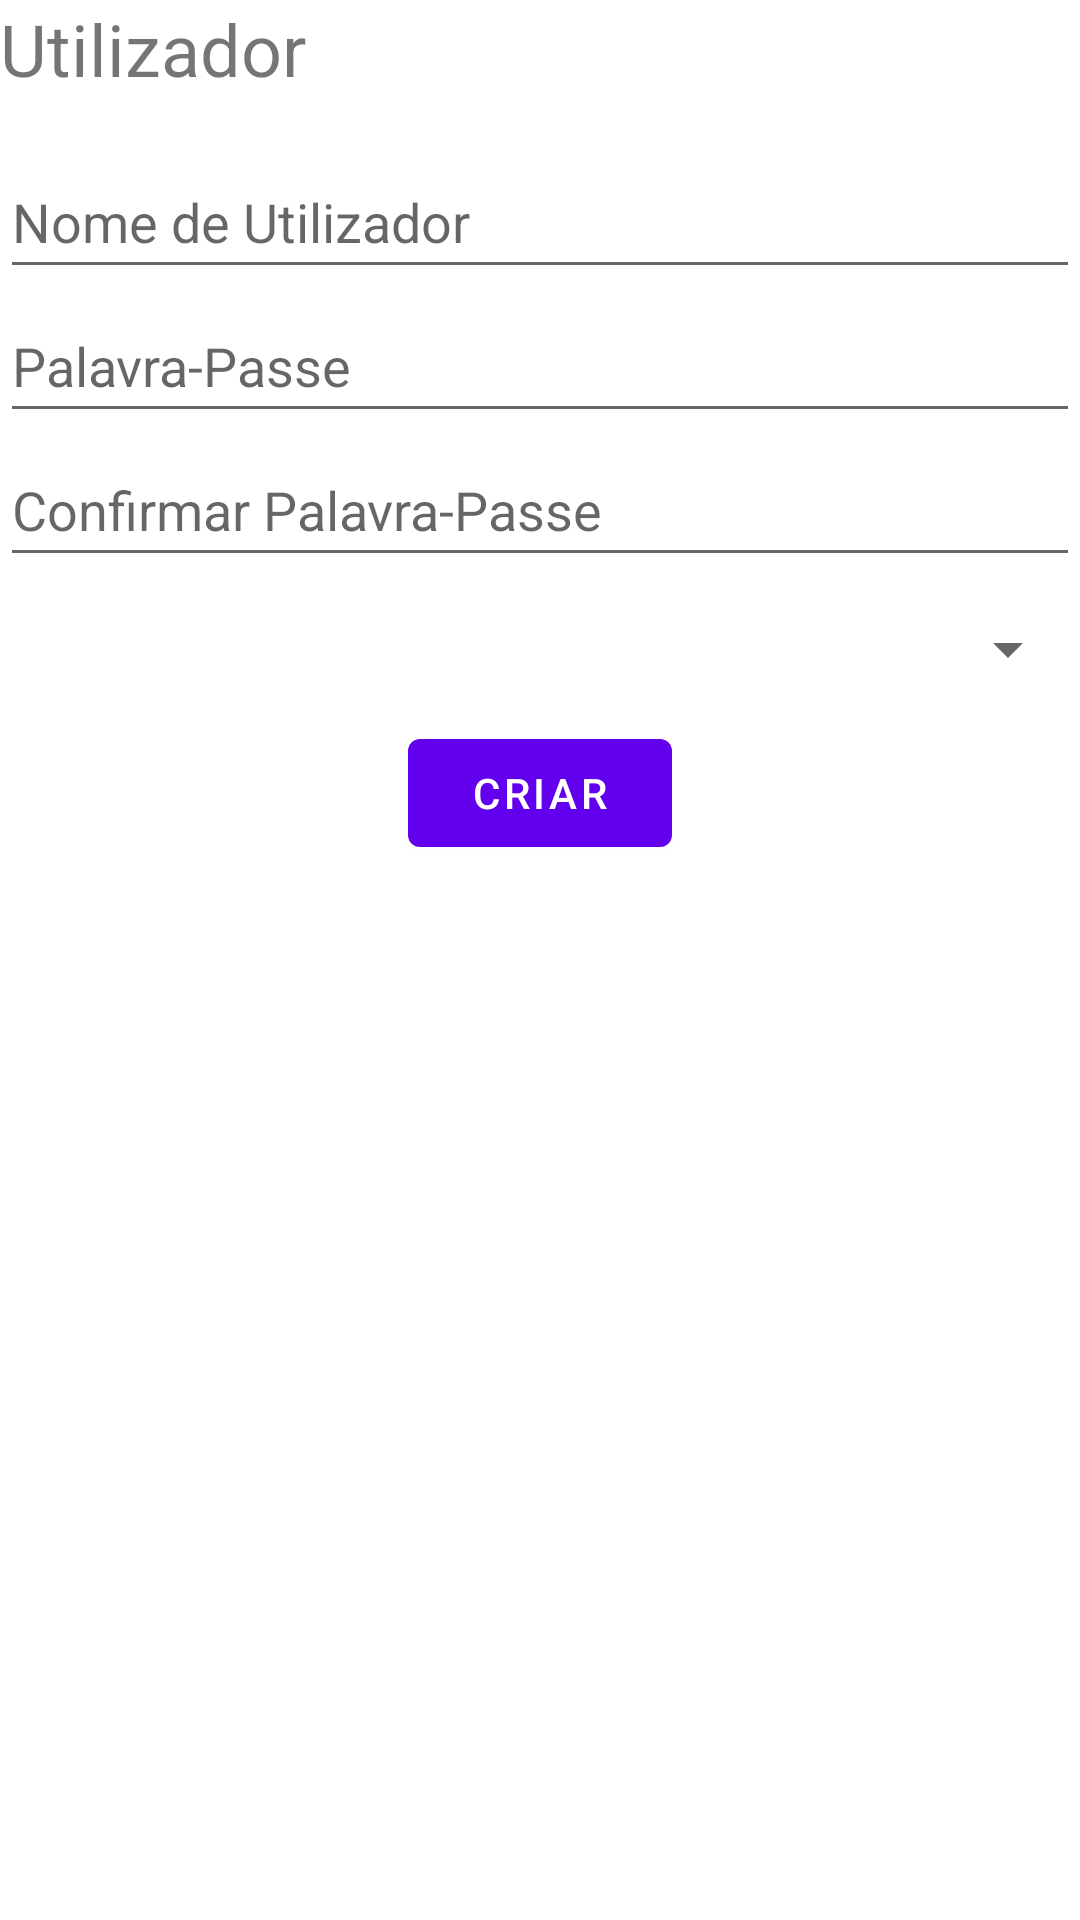

Layout XML and referenced resources for this Android screen:
<!-- AndroidManifest.xml: application theme Theme.SimpleProductsPOS -->
<!-- res/layout/add_user.xml -->
<?xml version="1.0" encoding="utf-8"?>
<LinearLayout xmlns:android="http://schemas.android.com/apk/res/android"
    android:orientation="vertical" android:layout_width="match_parent"
    android:layout_height="wrap_content"
    android:layout_margin="16dp">

    <TextView
        android:id="@+id/user"
        android:layout_width="wrap_content"
        android:layout_height="wrap_content"
        android:text="@string/user"
        android:textSize="24sp"
        android:layout_marginBottom="16dp"/>

    <EditText
        android:id="@+id/addUserName"
        android:layout_width="match_parent"
        android:layout_height="wrap_content"
        android:hint="@string/username"
        android:inputType="textPersonName"
        android:minHeight="48dp"
        android:autofillHints="" />

    <EditText
        android:id="@+id/addUserPass"
        android:layout_width="match_parent"
        android:layout_height="wrap_content"
        android:hint="@string/pass"
        android:inputType="textPassword"
        android:minHeight="48dp"
        android:autofillHints="" />

    <EditText
        android:id="@+id/editUserConfirmPass"
        android:layout_width="match_parent"
        android:layout_height="wrap_content"
        android:hint="@string/passConfirm"
        android:inputType="textPassword"
        android:minHeight="48dp"
        android:autofillHints="" />

    <Spinner
        android:id="@+id/addUserRole"
        android:layout_width="match_parent"
        android:layout_height="wrap_content"
        android:minHeight="48dp" />

    <Button
        android:layout_width="wrap_content"
        android:layout_height="wrap_content"
        android:layout_gravity="center"
        android:text="@string/create"
        android:textColor="@color/white"
        android:id="@+id/submit_button"/>

</LinearLayout>
<!-- resources referenced by this layout -->
<resources>
  <string name="create">Criar</string>
  <string name="pass">Palavra-Passe</string>
  <string name="passConfirm">Confirmar Palavra-Passe</string>
  <string name="user">Utilizador</string>
  <string name="username">Nome de Utilizador</string>
  <style name="Theme.SimpleProductsPOS" parent="Theme.MaterialComponents.DayNight.DarkActionBar">
          
          <item name="colorPrimary">@color/purple_500</item>
          <item name="colorPrimaryVariant">@color/purple_700</item>
          <item name="colorOnPrimary">@color/white</item>
          
          <item name="colorSecondary">@color/teal_200</item>
          <item name="colorSecondaryVariant">@color/teal_700</item>
          <item name="colorOnSecondary">@color/black</item>
          
          <item name="android:statusBarColor">?attr/colorPrimaryVariant</item>
          
      </style>
  <!-- not gathered from this repository: default colours our renderer supplied (Android Studio template values) -->
  <color name="purple_500">#FF6200EE</color>
  <color name="purple_700">#FF3700B3</color>
  <color name="teal_200">#FF03DAC5</color>
  <color name="teal_700">#FF018786</color>
  <color name="black">#FF000000</color>
  <color name="white">#FFFFFFFF</color>
</resources>
